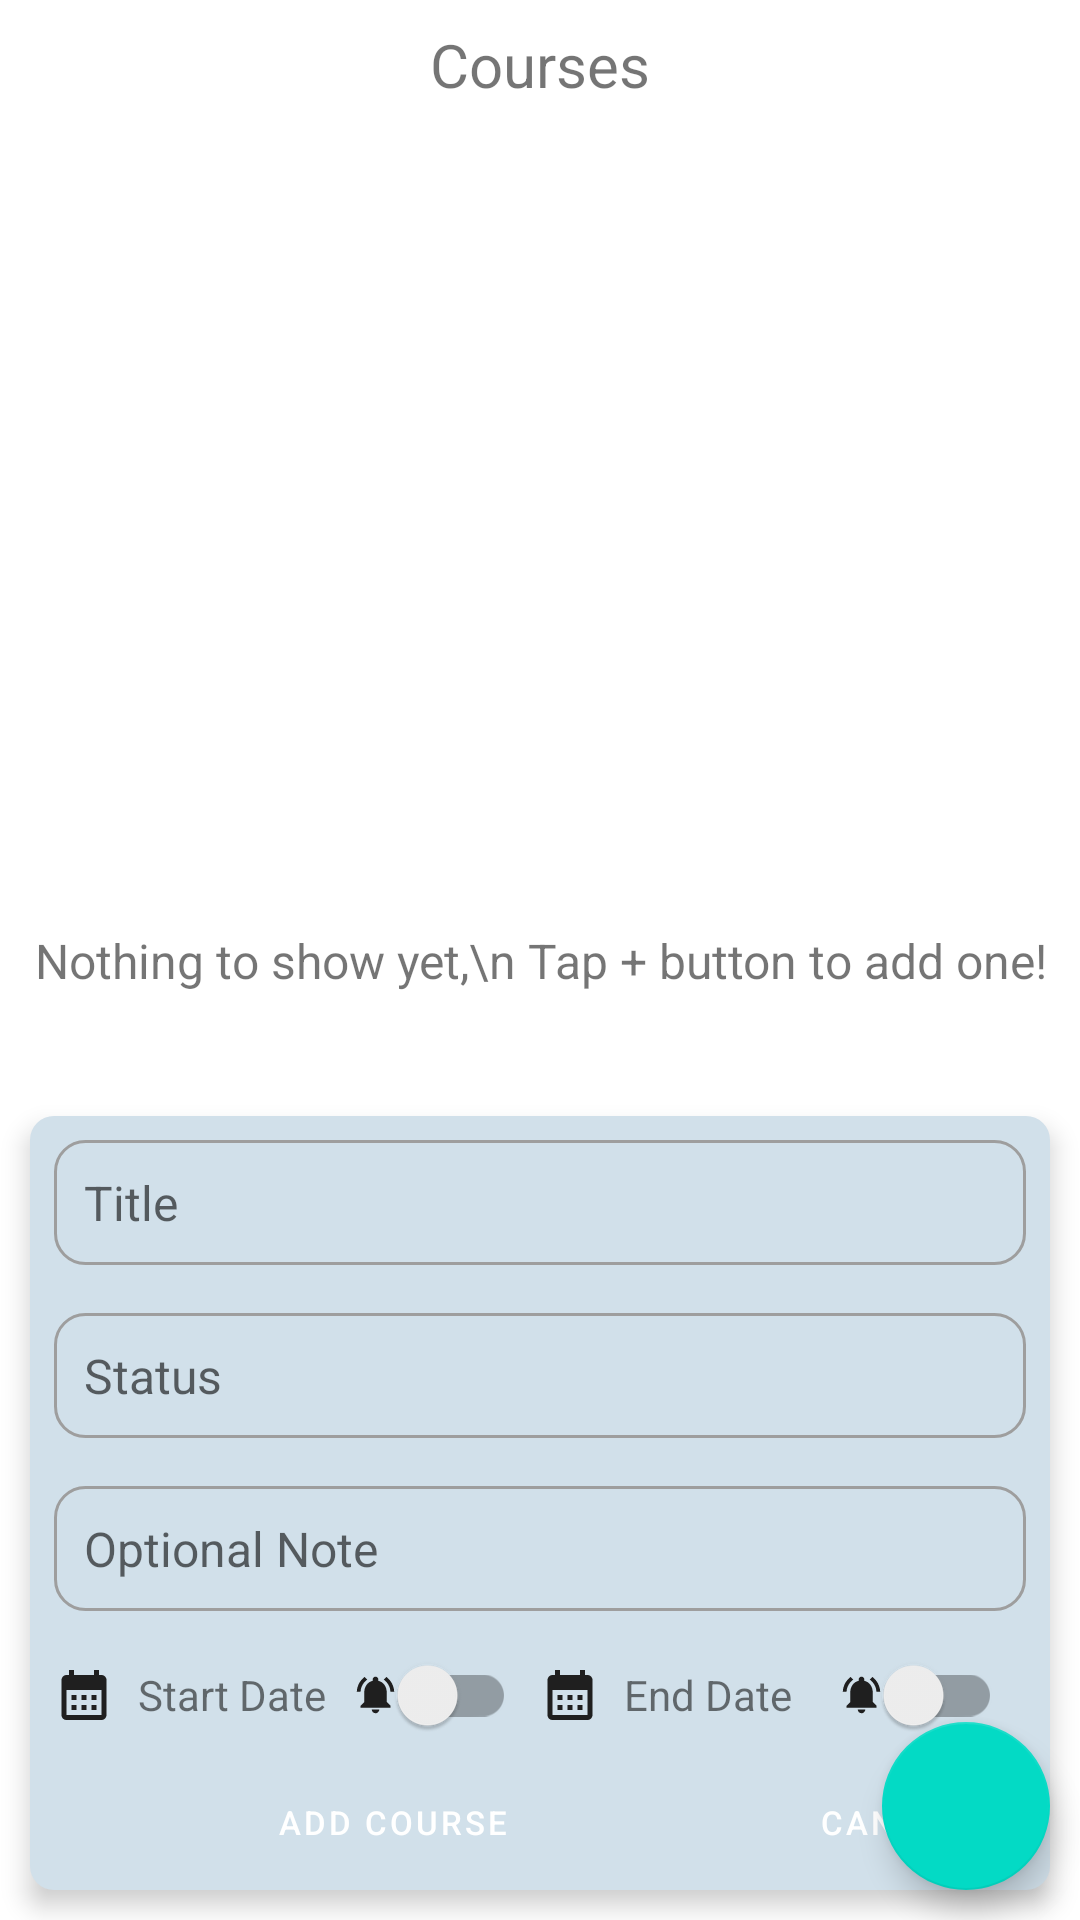

Here is an Android app screen rendered from its layout file. Give the layout XML and the strings, colors and styles it references.
<!-- AndroidManifest.xml: application theme Theme.StudentScheduler -->
<!-- res/layout/activity_course.xml -->
<?xml version="1.0" encoding="utf-8"?>
<androidx.constraintlayout.widget.ConstraintLayout xmlns:android="http://schemas.android.com/apk/res/android"
    xmlns:app="http://schemas.android.com/apk/res-auto"
    xmlns:tools="http://schemas.android.com/tools"
    android:layout_width="match_parent"
    android:layout_height="match_parent"
    tools:context=".CourseActivity">

    <TextView
        android:id="@+id/tv_top_label"
        android:layout_width="wrap_content"
        android:layout_height="wrap_content"
        android:layout_margin="8dp"
        android:text="Courses"
        android:textSize="20sp"
        app:layout_constraintEnd_toEndOf="parent"
        app:layout_constraintStart_toStartOf="parent"
        app:layout_constraintTop_toTopOf="parent" />

    <TextView
        android:id="@+id/no_items"
        android:layout_width="wrap_content"
        android:layout_height="wrap_content"
        android:gravity="center"
        android:text="Nothing to show yet,\n Tap + button to add one!"
        app:layout_constraintBottom_toBottomOf="parent"
        app:layout_constraintEnd_toEndOf="parent"
        app:layout_constraintStart_toStartOf="parent"
        app:layout_constraintTop_toTopOf="parent" />


    <com.google.android.material.floatingactionbutton.FloatingActionButton
        android:id="@+id/fab_add_course"
        android:layout_width="wrap_content"
        android:layout_height="wrap_content"
        android:layout_margin="10dp"
        android:contentDescription="@string/app_name"
        android:src="@drawable/add_24"
        app:layout_constraintBottom_toBottomOf="parent"
        app:layout_constraintEnd_toEndOf="parent" />

    <androidx.recyclerview.widget.RecyclerView
        android:id="@+id/rv_courses"
        android:layout_width="match_parent"
        android:layout_height="0dp"
        app:layout_constraintBottom_toBottomOf="parent"
        app:layout_constraintEnd_toEndOf="parent"
        app:layout_constraintStart_toStartOf="parent"
        app:layout_constraintTop_toBottomOf="@+id/tv_top_label" />

    <include
        layout="@layout/add_course"
        android:layout_width="match_parent"
        android:layout_height="wrap_content"
        android:layout_margin="10dp"
        app:layout_constraintBottom_toBottomOf="parent" />

</androidx.constraintlayout.widget.ConstraintLayout>
<!-- res/layout/add_course.xml (included above) -->
<?xml version="1.0" encoding="utf-8"?>

<LinearLayout xmlns:android="http://schemas.android.com/apk/res/android"
    xmlns:app="http://schemas.android.com/apk/res-auto"
    android:id="@+id/lyt_add_course"
    android:layout_width="match_parent"
    android:layout_height="wrap_content"
    android:background="@drawable/rounded_8"
    android:backgroundTint="#D1E0EA"
    android:orientation="vertical"
    android:translationZ="5dp"
    android:visibility="visible">

    <EditText
        android:id="@+id/et_title"
        android:layout_width="match_parent"
        android:layout_height="wrap_content"
        android:layout_margin="8dp"
        android:autofillHints="None"
        android:background="@drawable/custom_input"
        android:ems="10"
        android:hint="Title"
        android:inputType="text"
        android:padding="10dp" />

    <EditText
        android:id="@+id/et_status"
        android:layout_width="match_parent"
        android:layout_height="wrap_content"
        android:layout_margin="8dp"
        android:autofillHints="None"
        android:background="@drawable/custom_input"
        android:ems="10"
        android:hint="Status"
        android:inputType="text"
        android:padding="10dp" />

    <EditText
        android:id="@+id/et_note"
        android:layout_width="match_parent"
        android:layout_height="wrap_content"
        android:layout_margin="8dp"
        android:autofillHints="None"
        android:background="@drawable/custom_input"
        android:ems="10"
        android:hint="Optional Note"
        android:inputType="text"
        android:padding="10dp" />

    <LinearLayout
        android:layout_width="match_parent"
        android:layout_height="40dp"
        android:layout_marginStart="8dp"
        android:layout_marginEnd="8dp"
        android:gravity="center">

        <TextView
            android:id="@+id/tv_start_date"
            android:layout_width="0dp"
            android:layout_height="match_parent"
            android:layout_weight="1"
            android:drawablePadding="8dp"
            android:gravity="center_vertical"
            android:text="Start Date"
            android:textSize="14sp"
            app:drawableStartCompat="@drawable/calendar_20" />

        <androidx.appcompat.widget.SwitchCompat
            android:id="@+id/sw_alert_start"
            android:layout_width="wrap_content"
            android:layout_height="wrap_content"
            android:layout_marginEnd="8dp"
            android:drawableStart="@drawable/notifications_active_15"
            android:gravity="center" />

        <TextView
            android:id="@+id/tv_end_date"
            android:layout_width="0dp"
            android:layout_height="match_parent"
            android:layout_weight="1"
            android:drawablePadding="8dp"
            android:gravity="center_vertical"
            android:text="End Date"
            android:textSize="14sp"
            app:drawableStartCompat="@drawable/calendar_20" />

        <androidx.appcompat.widget.SwitchCompat
            android:id="@+id/sw_alert_end"
            android:layout_width="wrap_content"
            android:layout_height="wrap_content"
            android:layout_marginEnd="8dp"
            android:drawableStart="@drawable/notifications_active_15" />
    </LinearLayout>

    <LinearLayout
        style="?android:attr/buttonBarStyle"
        android:layout_width="match_parent"
        android:layout_height="wrap_content"
        android:gravity="center"
        android:orientation="horizontal">

        <Button
            android:id="@+id/btn_add_course"
            style="?android:attr/buttonBarButtonStyle"
            android:layout_width="0dp"
            android:layout_height="45dp"
            android:layout_marginStart="8dp"
            android:layout_marginEnd="8dp"
            android:layout_weight="1"
            android:text="Add Course"
            android:textColor="@color/white"
            android:textSize="11sp"
            app:backgroundTint="@color/blue_primary"
            app:cornerRadius="10dp" />

        <Button
            android:id="@+id/btn_cancel"
            style="?android:attr/buttonBarButtonStyle"
            android:layout_width="90dp"
            android:layout_height="45dp"
            android:layout_marginEnd="8dp"
            android:text="Cancel"
            android:textColor="@color/white"
            android:textSize="11sp"
            app:backgroundTint="@color/deep_red"
            app:cornerRadius="10dp" />
    </LinearLayout>

</LinearLayout>
<!-- resources referenced by this layout -->
<resources>
  <color name="blue_primary">#1f57c3</color>
  <color name="deep_red">#d9534f</color>
  <color name="white">#FFFFFFFF</color>
  <!-- drawable calendar_20 (drawable) -->
  <vector android:height="20dp" android:tint="#1F1F1F"
      android:viewportHeight="24" android:viewportWidth="24"
      android:width="20dp" xmlns:android="http://schemas.android.com/apk/res/android">
      <path android:fillColor="@android:color/white" android:pathData="M19,4h-1V2h-2v2H8V2H6v2H5C3.89,4 3.01,4.9 3.01,6L3,20c0,1.1 0.89,2 2,2h14c1.1,0 2,-0.9 2,-2V6C21,4.9 20.1,4 19,4zM19,20H5V10h14V20zM9,14H7v-2h2V14zM13,14h-2v-2h2V14zM17,14h-2v-2h2V14zM9,18H7v-2h2V18zM13,18h-2v-2h2V18zM17,18h-2v-2h2V18z"/>
  </vector>
  <!-- drawable custom_input (drawable) -->
  <?xml version="1.0" encoding="utf-8"?>
  
  <selector xmlns:android="http://schemas.android.com/apk/res/android">
      <item android:state_enabled="true" android:state_focused="true">
          <shape android:shape="rectangle">
              <solid android:color="@color/transparent" />
              <corners android:radius="10dp" />
              <stroke android:width="1dp" android:color="@color/blue_primary" />
          </shape>
      </item>
      <item android:state_enabled="true">
          <shape android:shape="rectangle">
              <solid android:color="@color/transparent" />
              <corners android:radius="10dp" />
              <stroke android:width="1dp" android:color="@color/gray" />
          </shape>
      </item>
  </selector>
  <!-- drawable notifications_active_15 (drawable) -->
  <vector android:height="15dp" android:tint="#1F1F1F"
      android:viewportHeight="24" android:viewportWidth="24"
      android:width="15dp" xmlns:android="http://schemas.android.com/apk/res/android">
      <path android:fillColor="@android:color/white" android:pathData="M7.58,4.08L6.15,2.65C3.75,4.48 2.17,7.3 2.03,10.5h2c0.15,-2.65 1.51,-4.97 3.55,-6.42zM19.97,10.5h2c-0.15,-3.2 -1.73,-6.02 -4.12,-7.85l-1.42,1.43c2.02,1.45 3.39,3.77 3.54,6.42zM18,11c0,-3.07 -1.64,-5.64 -4.5,-6.32L13.5,4c0,-0.83 -0.67,-1.5 -1.5,-1.5s-1.5,0.67 -1.5,1.5v0.68C7.63,5.36 6,7.92 6,11v5l-2,2v1h16v-1l-2,-2v-5zM12,22c0.14,0 0.27,-0.01 0.4,-0.04 0.65,-0.14 1.18,-0.58 1.44,-1.18 0.1,-0.24 0.15,-0.5 0.15,-0.78h-4c0.01,1.1 0.9,2 2.01,2z"/>
  </vector>
  <!-- drawable rounded_8 (drawable) -->
  <?xml version="1.0" encoding="utf-8"?>
  
  <selector xmlns:android="http://schemas.android.com/apk/res/android">
      <item android:state_pressed="true">
          <shape android:shape="rectangle">
              <solid android:color="#B8423E" />
              <corners android:radius="8dp" />
          </shape>
      </item>
      <item>
          <shape android:shape="rectangle">
              <solid android:color="@color/deep_red" />
              <corners android:radius="8dp" />
          </shape>
      </item>
  </selector>
  <string name="app_name">Student Scheduler</string>
  <style name="Theme.StudentScheduler" parent="Theme.MaterialComponents.DayNight.DarkActionBar">
          
          <item name="colorPrimary">@color/blue_primary</item>
          <item name="colorPrimaryVariant">@color/blue_primary_dark</item>
          <item name="colorOnPrimary">@color/white</item>
          
          <item name="colorSecondary">@color/teal_200</item>
          <item name="colorSecondaryVariant">@color/teal_700</item>
          <item name="colorOnSecondary">@color/black</item>
          
          <item name="android:statusBarColor">?attr/colorPrimaryVariant</item>
          
          <item name="android:textSize">16sp</item>
      </style>
  <color name="transparent">#00FFFFFF</color>
  <color name="gray">#9E9E9E</color>
  <color name="blue_primary_dark">#174CB1</color>
  <color name="teal_200">#FF03DAC5</color>
  <color name="teal_700">#FF018786</color>
  <color name="black">#FF000000</color>
</resources>
